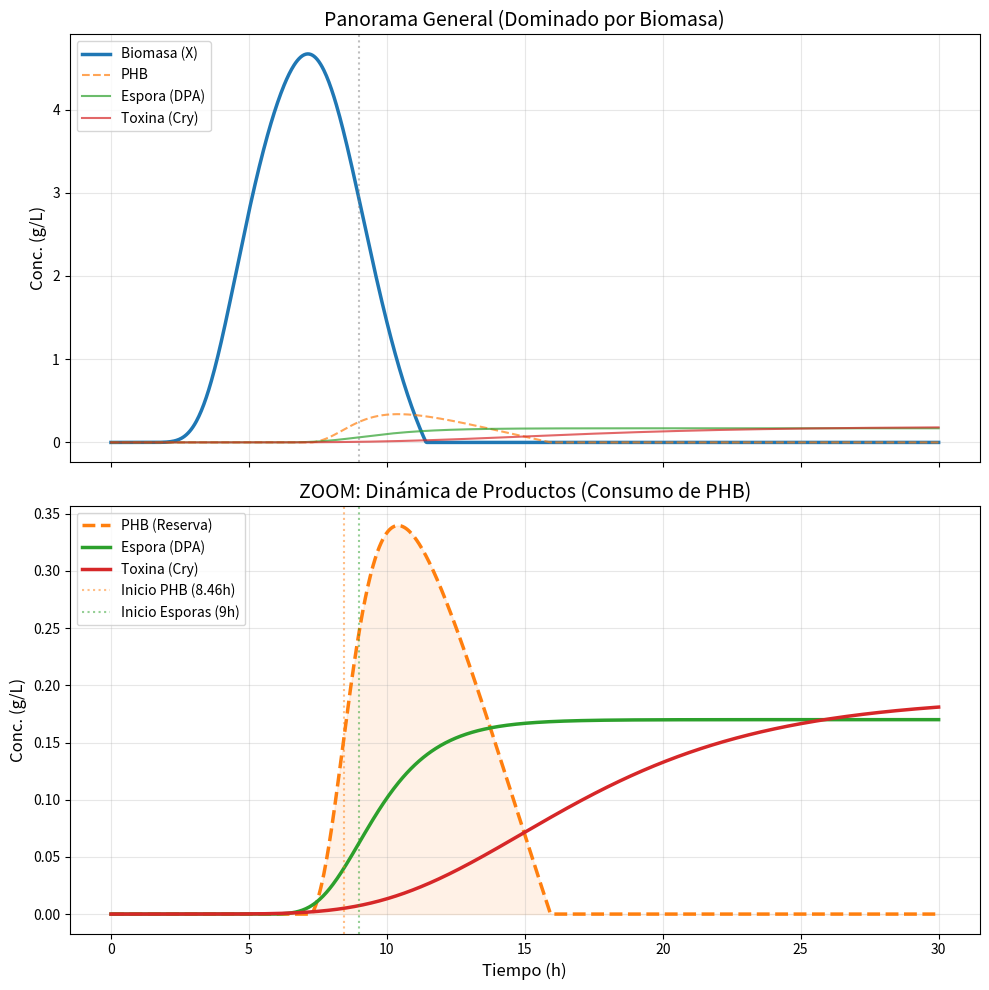

This figure's Python source:
import numpy as np
import matplotlib.pyplot as plt

# ===========================
# 1. PARÁMETROS (Columna F1)
# ===========================
X_max = 5.58
PHB_max = 0.61
DPA_max = 0.17
Cry_max = 0.19

# Tasas (1/h)
mu_max = 0.78
mu_maxp = 1.07
mu_maxd = 0.66
mu_maxc = 0.20

# Tiempos (h)
tc = 4.54
tcp = 8.46
tcd = 9
tcc = 14.88

# Rendimientos
Y_DPA_X = 0.025
Y_DPA_PHB = 1.02
Y_Cry_PHB = 0.19

# ===========================
# 2. CÁLCULOS (Modelo Gompertz)
# ===========================
def gompertz(t, A_max, mu, t_lag):
    return A_max * np.exp(-np.exp(-mu * (t - t_lag)))

t = np.linspace(0, 30, 1000)

# Productos finales
Cry = gompertz(t, Cry_max, mu_maxc, tcc)
DPA = gompertz(t, DPA_max, mu_maxd, tcd)

# PHB (Producción - Consumo)
PHB_prod = gompertz(t, PHB_max, mu_maxp, tcp)
consumption_DPA = DPA / Y_DPA_PHB
consumption_Cry = Cry / Y_Cry_PHB
PHB = PHB_prod - consumption_DPA - consumption_Cry
PHB[PHB < 0] = 0

# Biomasa (Crecimiento - Lisis)
X_prod = gompertz(t, X_max, mu_max, tc)
loss_to_spores = DPA / Y_DPA_X
X = X_prod - loss_to_spores
X[X < 0] = 0


# 3. GRAFICACIÓN CON ZOOM
fig, (ax1, ax2) = plt.subplots(2, 1, figsize=(10, 10), sharex=True)

#PANEL 1: Panorama General (Domina la Biomasa)
ax1.plot(t, X, label='Biomasa (X)', color='#1f77b4', linewidth=2.5)
ax1.plot(t, PHB, label='PHB', color='#ff7f0e', linestyle='--', linewidth=1.5, alpha=0.7)
ax1.plot(t, DPA, label='Espora (DPA)', color='#2ca02c', linewidth=1.5, alpha=0.7)
ax1.plot(t, Cry, label='Toxina (Cry)', color='#d62728', linewidth=1.5, alpha=0.7)

ax1.set_title('Panorama General (Dominado por Biomasa)', fontsize=14)
ax1.set_ylabel('Conc. (g/L)', fontsize=12)
ax1.legend(loc='upper left')
ax1.grid(True, alpha=0.3)
ax1.axvline(tcd, color='gray', linestyle=':', alpha=0.5)

# PANEL 2: ZOOM a los Productos (Interacción PHB/Cry/DPA)
# NO graficala biomasa aquí para que la escala se ajuste a los pequeños
ax2.plot(t, PHB, label='PHB (Reserva)', color='#ff7f0e', linewidth=2.5, linestyle='--')
ax2.plot(t, DPA, label='Espora (DPA)', color='#2ca02c', linewidth=2.5)
ax2.plot(t, Cry, label='Toxina (Cry)', color='#d62728', linewidth=2.5)

# Marcar eventos críticos
ax2.axvline(tcp, color='#ff7f0e', linestyle=':', alpha=0.5, label=f'Inicio PHB ({tcp}h)')
ax2.axvline(tcd, color='#2ca02c', linestyle=':', alpha=0.5, label=f'Inicio Esporas ({tcd}h)')

ax2.set_title('ZOOM: Dinámica de Productos (Consumo de PHB)', fontsize=14)
ax2.set_xlabel('Tiempo (h)', fontsize=12)
ax2.set_ylabel('Conc. (g/L)', fontsize=12)
ax2.legend(loc='upper left')
ax2.grid(True, alpha=0.3)


ax2.fill_between(t, PHB, color='#ff7f0e', alpha=0.1)

plt.tight_layout()
plt.show()